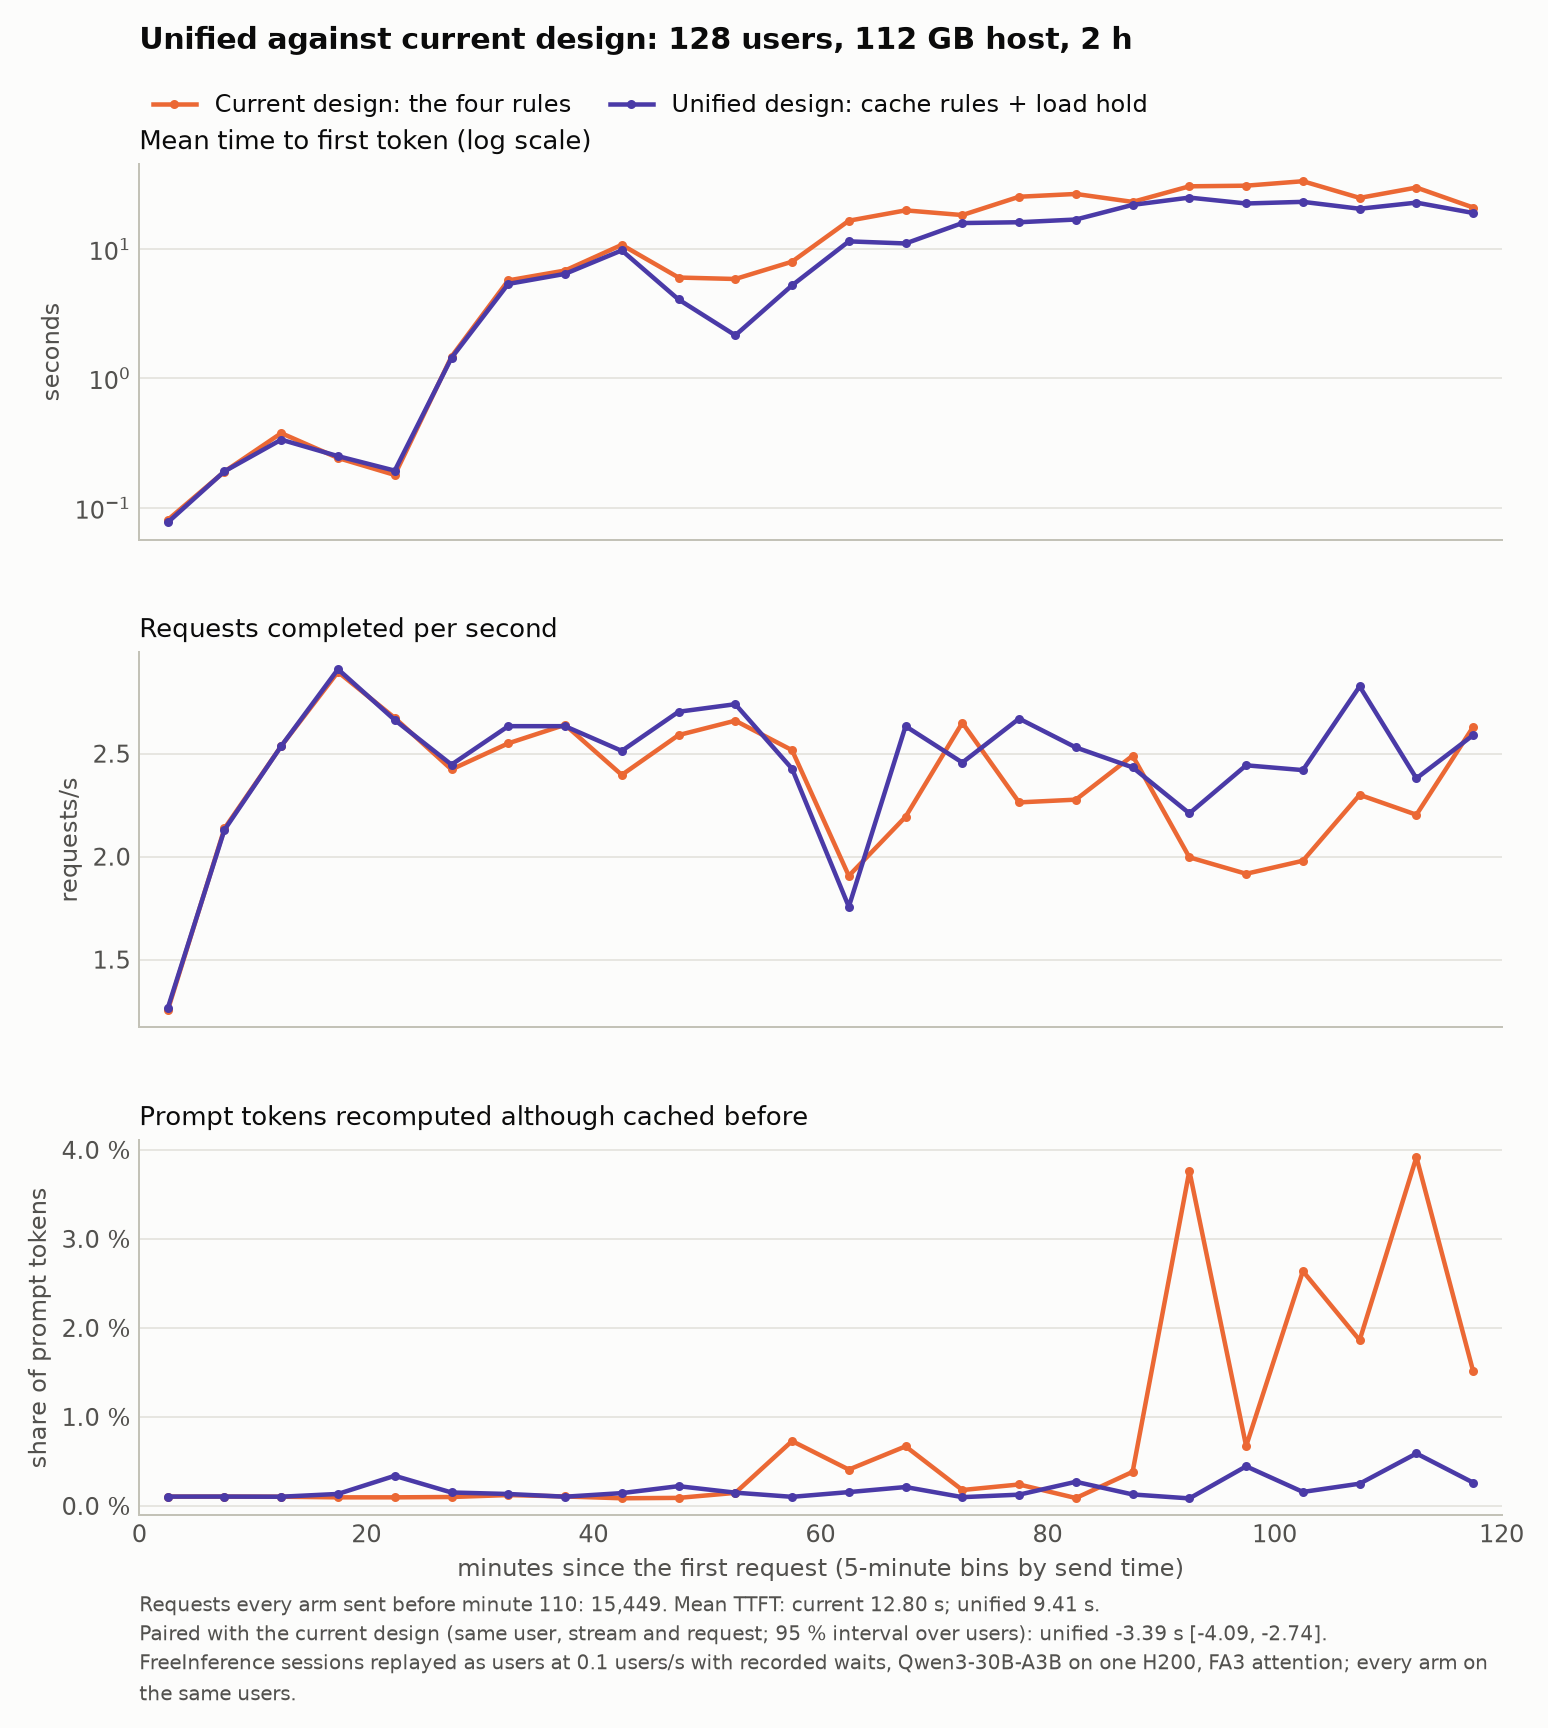

The table this chart was drawn from, first rows:
minute, ec_full_ttft_mean_s, ec_full_done_per_s, ec_full_recomputed_share, unified_load_ttft_mean_s, unified_load_done_per_s, unified_load_recomputed_share
2.5, 0.08049, 1.253, 0.001045, 0.07697, 1.263, 0.001047
7.5, 0.1904, 2.137, 0.001049, 0.1911, 2.13, 0.001048
12.5, 0.3771, 2.537, 0.001034, 0.3358, 2.537, 0.001033
17.5, 0.2424, 2.897, 0.000962, 0.2505, 2.91, 0.001344
22.5, 0.1793, 2.673, 0.0009624, 0.1936, 2.663, 0.003383
27.5, 1.472, 2.423, 0.001001, 1.438, 2.447, 0.001507
32.5, 5.712, 2.55, 0.00122, 5.365, 2.633, 0.001339
37.5, 6.81, 2.64, 0.001061, 6.414, 2.633, 0.001033
42.5, 10.75, 2.397, 0.000857, 9.745, 2.513, 0.001438
47.5, 6.011, 2.59, 0.0009016, 4.07, 2.703, 0.002217
52.5, 5.857, 2.66, 0.001465, 2.15, 2.74, 0.001489
57.5, 7.97, 2.517, 0.007286, 5.228, 2.427, 0.00102
62.5, 16.52, 1.907, 0.004081, 11.44, 1.757, 0.001551
67.5, 19.86, 2.193, 0.006691, 11.02, 2.633, 0.00212
72.5, 18.27, 2.65, 0.001785, 15.85, 2.457, 0.0009841
77.5, 25.31, 2.263, 0.002407, 16.08, 2.67, 0.001264
82.5, 26.59, 2.277, 0.0008831, 16.87, 2.53, 0.002709
87.5, 23.09, 2.49, 0.003828, 21.9, 2.433, 0.001287
92.5, 30.47, 1.997, 0.03764, 24.93, 2.21, 0.0008443
97.5, 30.81, 1.917, 0.006722, 22.44, 2.443, 0.004449
102.5, 33.36, 1.98, 0.02637, 23.11, 2.42, 0.001569
107.5, 24.79, 2.3, 0.01862, 20.44, 2.827, 0.002498
112.5, 29.8, 2.203, 0.03918, 22.79, 2.38, 0.005892
117.5, 20.89, 2.63, 0.01512, 18.96, 2.59, 0.002613
